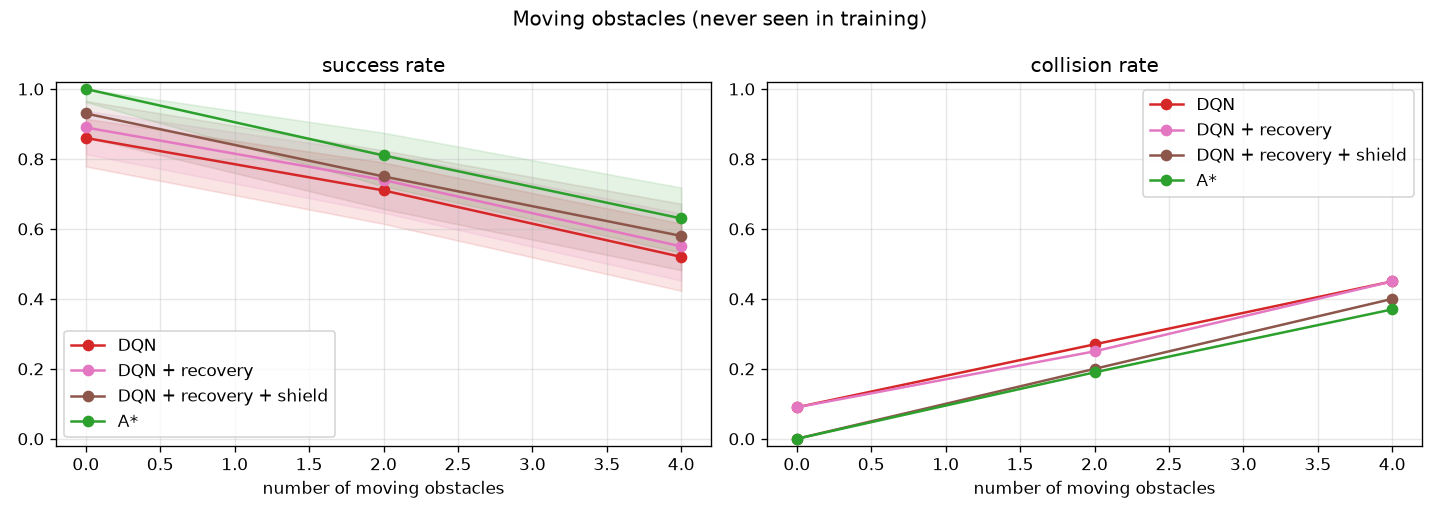

The table this chart was drawn from, first rows:
method, moving_obstacles, success_rate, success_ci_low, success_ci_high, collision_rate, timeout_rate, no_path_rate, mean_path_ratio_success, mean_steps_success, mean_path_length_success, mean_inference_ms, mean_planning_ms, mean_nodes_expanded, interventions_per_episode
DQN, 0, 0.86, 0.7786, 0.9147, 0.09, 0.05, 0.0, 1.191, 72.86, 4.398, 0.0599, 0.0, 0.0, 0.0
DQN + recovery, 0, 0.89, 0.8137, 0.9375, 0.09, 0.02, 0.0, 1.223, 77.01, 4.531, 0.0632, 0.0, 0.0, 0.0
DQN + recovery + shield, 0, 0.93, 0.8625, 0.9657, 0.0, 0.07, 0.0, 1.241, 86.89, 4.611, 0.0727, 0.0, 0.0, 6.41
A*, 0, 1.0, 0.963, 1.0, 0.0, 0.0, 0.0, 1.011, 78.91, 3.829, 0.0015, 6.14, 1278, 0.0
DQN, 2, 0.71, 0.6146, 0.7899, 0.27, 0.02, 0.0, 1.19, 73.11, 4.39, 0.0697, 0.0, 0.0, 0.0
DQN + recovery, 2, 0.74, 0.6463, 0.816, 0.25, 0.01, 0.0, 1.217, 78.14, 4.529, 0.0815, 0.0, 0.0, 0.0
DQN + recovery + shield, 2, 0.75, 0.657, 0.8245, 0.2, 0.05, 0.0, 1.234, 87.4, 4.513, 0.0813, 0.0, 0.0, 6.17
A*, 2, 0.81, 0.7222, 0.8749, 0.19, 0.0, 0.0, 1.012, 74.98, 3.638, 0.0019, 5.921, 1278, 0.0
DQN, 4, 0.52, 0.4232, 0.6154, 0.45, 0.03, 0.0, 1.159, 66.38, 4.144, 0.0813, 0.0, 0.0, 0.0
DQN + recovery, 4, 0.55, 0.4524, 0.6439, 0.45, 0.0, 0.0, 1.212, 73.24, 4.334, 0.0792, 0.0, 0.0, 0.0
DQN + recovery + shield, 4, 0.58, 0.4821, 0.672, 0.4, 0.02, 0.0, 1.201, 80.81, 4.287, 0.0913, 0.0, 0.0, 5.2
A*, 4, 0.63, 0.5322, 0.7182, 0.37, 0.0, 0.0, 1.013, 73.29, 3.55, 0.0021, 6.157, 1278, 0.0
